The GitHub repository plumdeq/cardiac-atlas contains a labelled image folder "data" with 3 categories: heart failure infarct, hypertrophy, normal. Examples follow, each with its label.

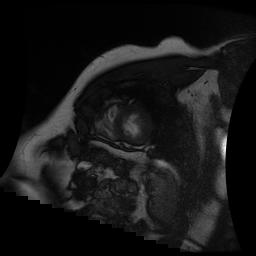
Label: hypertrophy

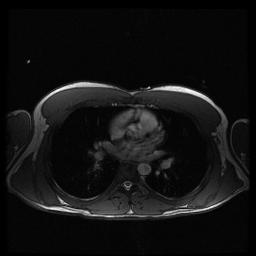
Label: normal

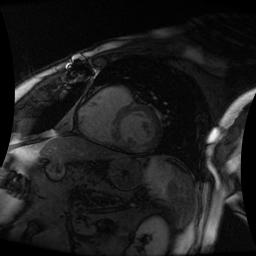
Label: heart failure infarct

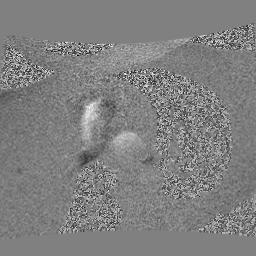
Label: hypertrophy

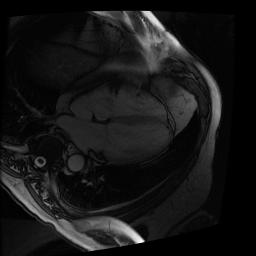
Label: heart failure infarct

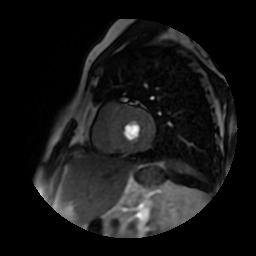
Label: normal
